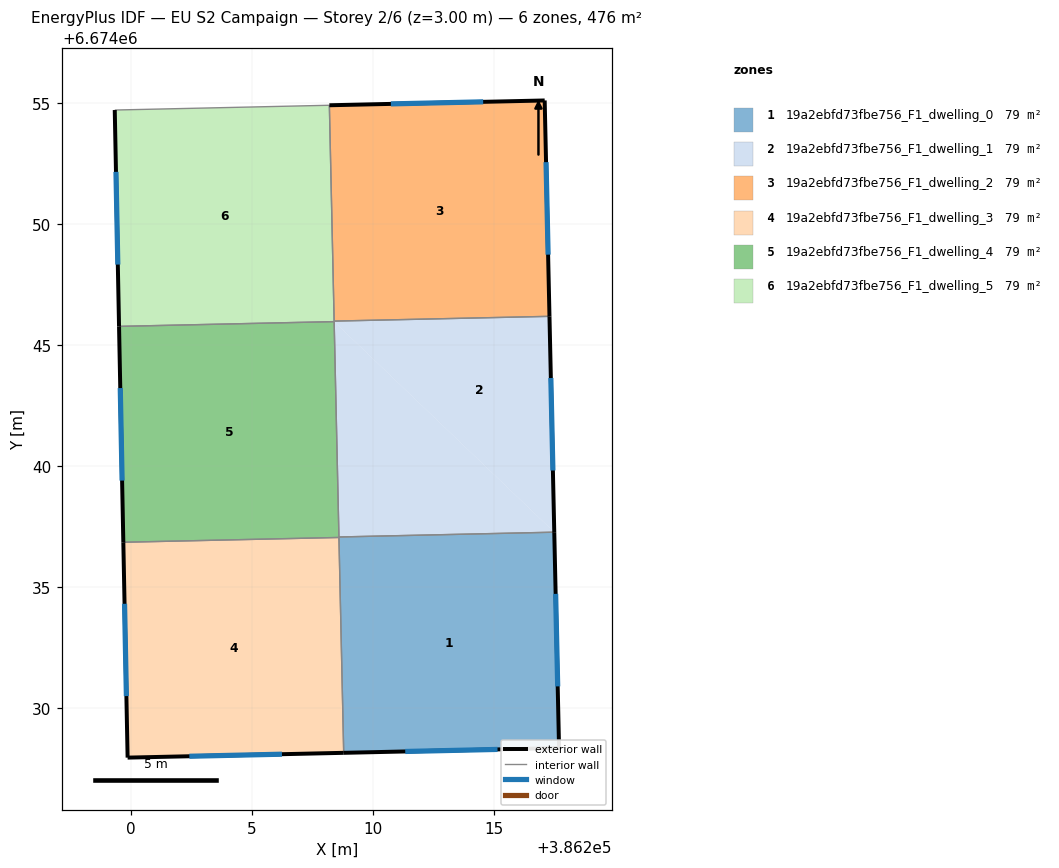
=== STOREY PLAN SPEC (per zone: floor XY polygon, exterior-wall plan segments, windows/doors) ===
zone 1: 19a2ebfd73fbe756_F1_dwelling_0  (79.3 m²)
  floor: (386217.49, 6674037.27) (386217.69, 6674028.35) (386208.80, 6674028.16) (386208.60, 6674037.07)
  exterior wall: (386217.69, 6674028.35) – (386217.49, 6674037.27)  [8.9 m]
    window: (386217.64, 6674030.90) – (386217.55, 6674034.72)  [4.9 m²]
  exterior wall: (386208.80, 6674028.16) – (386217.69, 6674028.35)  [8.9 m]
    window: (386211.34, 6674028.21) – (386215.15, 6674028.30)  [4.9 m²]
  interior walls: 3
zone 2: 19a2ebfd73fbe756_F1_dwelling_1  (79.3 m²)
  floor: (386217.30, 6674046.18) (386217.49, 6674037.27) (386208.41, 6674045.96)
  floor: (386217.30, 6674046.18) (386208.41, 6674045.96) (386208.41, 6674045.98)
  floor: (386217.49, 6674037.27) (386208.60, 6674037.07) (386208.41, 6674045.96)
  exterior wall: (386217.49, 6674037.27) – (386217.30, 6674046.18)  [8.9 m]
    window: (386217.44, 6674039.81) – (386217.35, 6674043.63)  [4.9 m²]
  interior walls: 4
zone 3: 19a2ebfd73fbe756_F1_dwelling_2  (79.3 m²)
  floor: (386217.10, 6674055.09) (386217.30, 6674046.18) (386208.41, 6674045.98) (386208.21, 6674054.89)
  exterior wall: (386217.10, 6674055.09) – (386208.21, 6674054.89)  [8.9 m]
    window: (386214.56, 6674055.03) – (386210.75, 6674054.95)  [4.9 m²]
  exterior wall: (386217.30, 6674046.18) – (386217.10, 6674055.09)  [8.9 m]
    window: (386217.24, 6674048.72) – (386217.15, 6674052.54)  [4.9 m²]
  interior walls: 2
zone 4: 19a2ebfd73fbe756_F1_dwelling_3  (79.3 m²)
  floor: (386208.60, 6674037.05) (386208.80, 6674028.16) (386199.88, 6674027.96) (386199.70, 6674036.85)
  exterior wall: (386199.88, 6674027.96) – (386208.80, 6674028.16)  [8.9 m]
    window: (386202.43, 6674028.01) – (386206.25, 6674028.10)  [4.9 m²]
  exterior wall: (386199.70, 6674036.85) – (386199.88, 6674027.96)  [8.9 m]
    window: (386199.75, 6674034.31) – (386199.83, 6674030.50)  [4.9 m²]
  interior walls: 2
zone 5: 19a2ebfd73fbe756_F1_dwelling_4  (79.3 m²)
  floor: (386208.41, 6674045.96) (386208.60, 6674037.05) (386199.70, 6674036.85) (386199.52, 6674045.76)
  exterior wall: (386199.52, 6674045.76) – (386199.70, 6674036.85)  [8.9 m]
    window: (386199.57, 6674043.22) – (386199.65, 6674039.40)  [4.9 m²]
  interior walls: 4
zone 6: 19a2ebfd73fbe756_F1_dwelling_5  (79.3 m²)
  floor: (386208.21, 6674054.89) (386208.40, 6674045.98) (386199.52, 6674045.76) (386199.35, 6674054.70)
  floor: (386208.40, 6674045.98) (386208.41, 6674045.96) (386199.52, 6674045.76)
  exterior wall: (386199.35, 6674054.70) – (386199.52, 6674045.76)  [8.9 m]
    window: (386199.40, 6674052.14) – (386199.47, 6674048.32)  [4.9 m²]
  interior walls: 4

=== DERIVED (storey summary) ===
Building: EU S2 Campaign
Storey: 2 of 6  (floor level z = 3.00 m)
Storey gross floor area: 475.7 m²
Zones on this storey: 6
  - 19a2ebfd73fbe756_F1_dwelling_0: floor 79.3 m²; exterior wall 17.8 m (53.4 m²); 2 window(s) 9.8 m²; WWR 18.4%
  - 19a2ebfd73fbe756_F1_dwelling_1: floor 79.3 m²; exterior wall 8.9 m (26.7 m²); 1 window(s) 4.9 m²; WWR 18.4%
  - 19a2ebfd73fbe756_F1_dwelling_2: floor 79.3 m²; exterior wall 17.8 m (53.4 m²); 2 window(s) 9.8 m²; WWR 18.4%
  - 19a2ebfd73fbe756_F1_dwelling_3: floor 79.3 m²; exterior wall 17.8 m (53.5 m²); 2 window(s) 9.8 m²; WWR 18.4%
  - 19a2ebfd73fbe756_F1_dwelling_4: floor 79.3 m²; exterior wall 8.9 m (26.7 m²); 1 window(s) 4.9 m²; WWR 18.4%
  - 19a2ebfd73fbe756_F1_dwelling_5: floor 79.3 m²; exterior wall 8.9 m (26.8 m²); 1 window(s) 4.9 m²; WWR 18.4%
Zone adjacency (shared interzone walls):
  - 19a2ebfd73fbe756_F1_dwelling_0 ↔ 19a2ebfd73fbe756_F1_dwelling_1
  - 19a2ebfd73fbe756_F1_dwelling_0 ↔ 19a2ebfd73fbe756_F1_dwelling_3
  - 19a2ebfd73fbe756_F1_dwelling_0 ↔ 19a2ebfd73fbe756_F1_dwelling_4
  - 19a2ebfd73fbe756_F1_dwelling_1 ↔ 19a2ebfd73fbe756_F1_dwelling_2
  - 19a2ebfd73fbe756_F1_dwelling_1 ↔ 19a2ebfd73fbe756_F1_dwelling_4
  - 19a2ebfd73fbe756_F1_dwelling_1 ↔ 19a2ebfd73fbe756_F1_dwelling_5
  - 19a2ebfd73fbe756_F1_dwelling_2 ↔ 19a2ebfd73fbe756_F1_dwelling_5
  - 19a2ebfd73fbe756_F1_dwelling_3 ↔ 19a2ebfd73fbe756_F1_dwelling_4
  - 19a2ebfd73fbe756_F1_dwelling_4 ↔ 19a2ebfd73fbe756_F1_dwelling_5